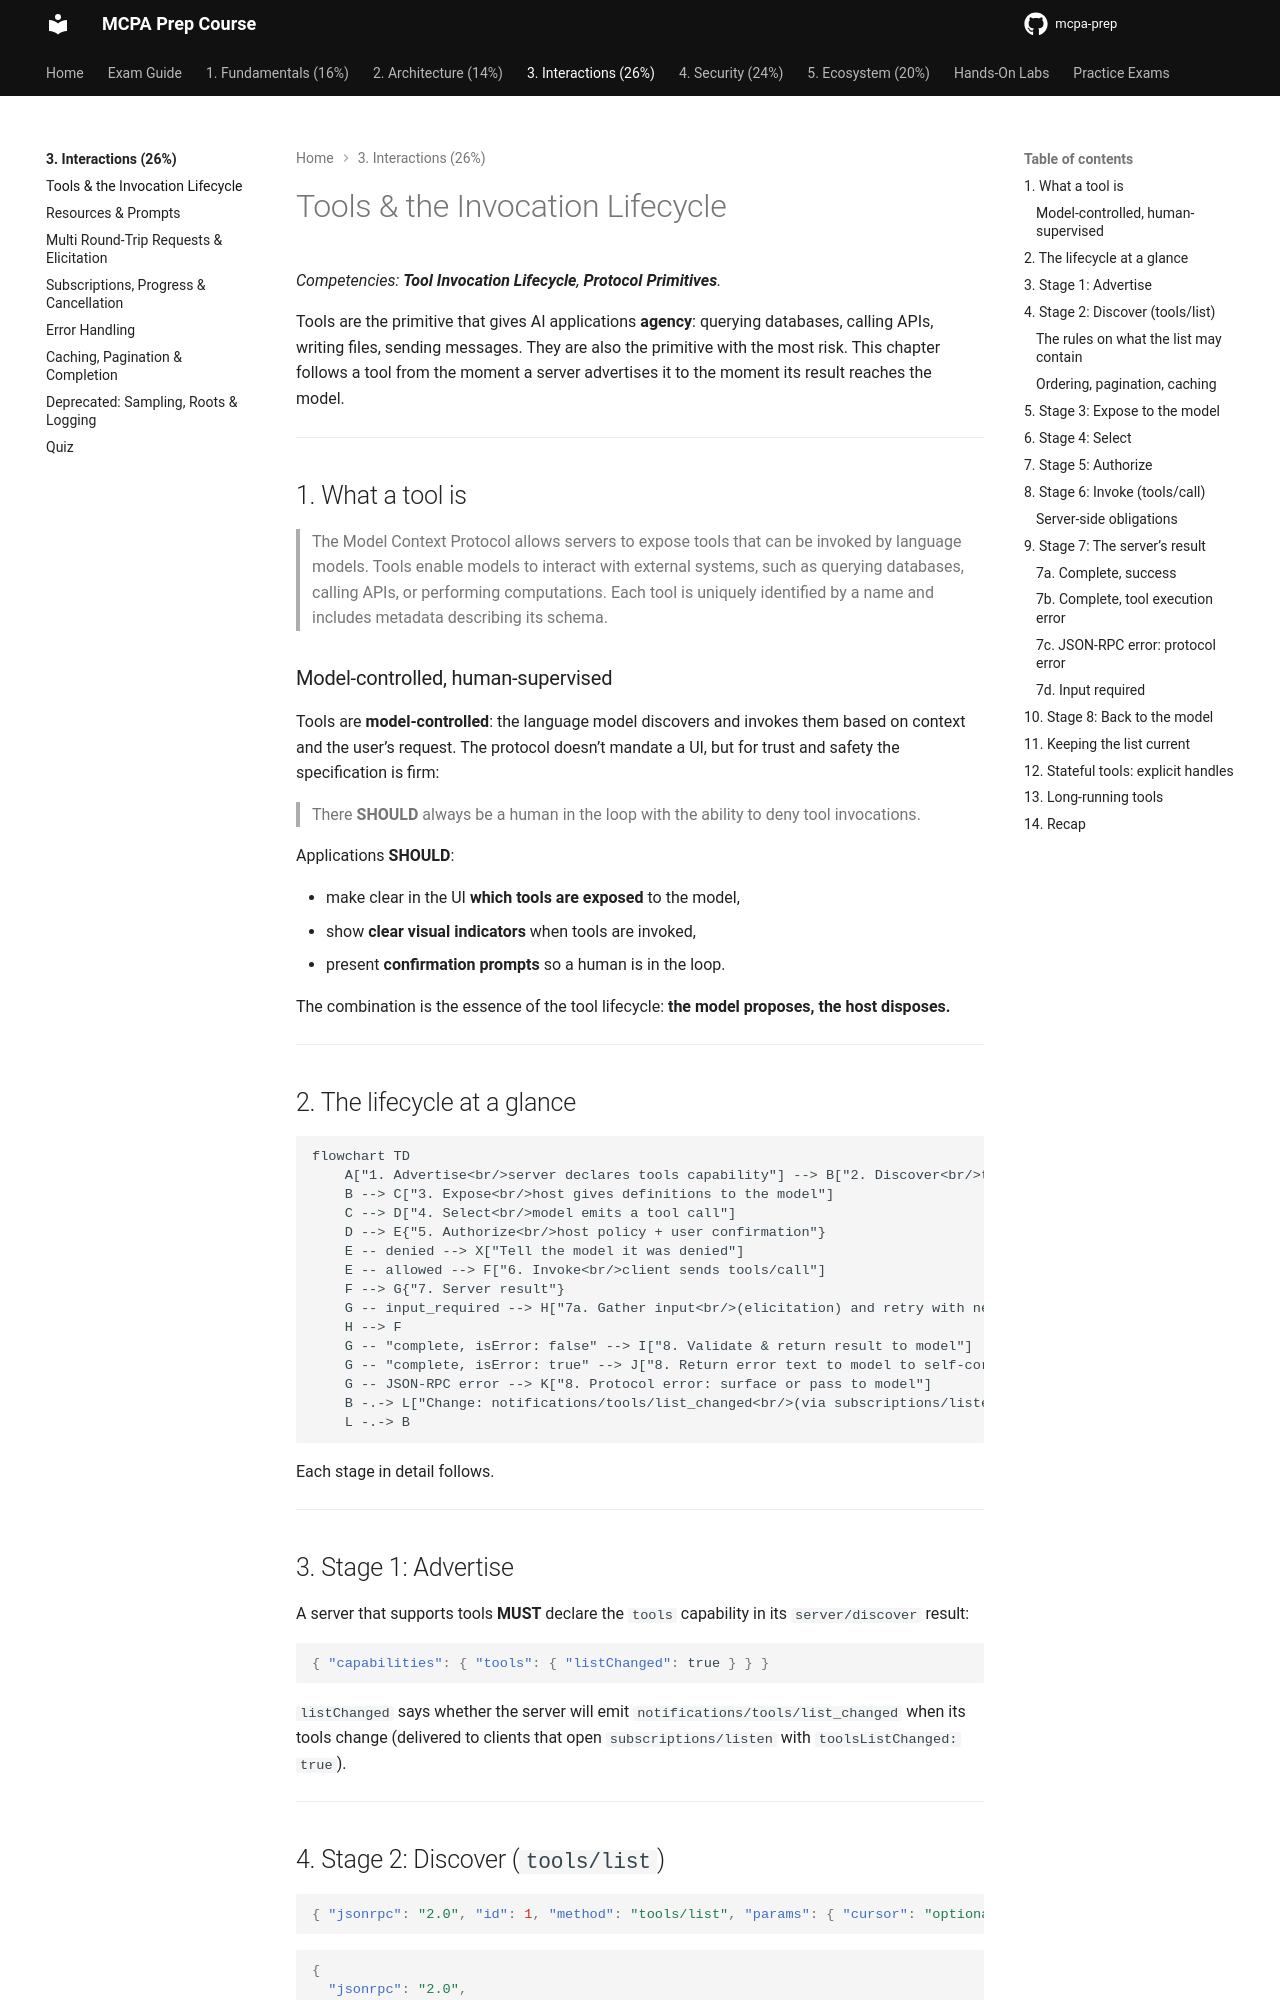

repository: alelapi/mcpa-prep · page: domain-3/tools/index.html · generator: mkdocs

# Tools & the Invocation Lifecycle

*Competencies: **Tool Invocation Lifecycle**, **Protocol Primitives**.*

Tools are the primitive that gives AI applications **agency**: querying databases, calling APIs,
writing files, sending messages. They are also the primitive with the most risk. This chapter follows
a tool from the moment a server advertises it to the moment its result reaches the model.

---

## 1. What a tool is

> The Model Context Protocol allows servers to expose tools that can be invoked by language models.
> Tools enable models to interact with external systems, such as querying databases, calling APIs, or
> performing computations. Each tool is uniquely identified by a name and includes metadata describing
> its schema.

### Model-controlled, human-supervised

Tools are **model-controlled**: the language model discovers and invokes them based on context and the
user's request. The protocol doesn't mandate a UI, but for trust and safety the specification is firm:

> There **SHOULD** always be a human in the loop with the ability to deny tool invocations.

Applications **SHOULD**:

- make clear in the UI **which tools are exposed** to the model,
- show **clear visual indicators** when tools are invoked,
- present **confirmation prompts** so a human is in the loop.

The combination is the essence of the tool lifecycle: **the model proposes, the host disposes.**

---

## 2. The lifecycle at a glance

```mermaid
flowchart TD
    A["1. Advertise<br/>server declares tools capability"] --> B["2. Discover<br/>tools/list (paginated, cached)"]
    B --> C["3. Expose<br/>host gives definitions to the model"]
    C --> D["4. Select<br/>model emits a tool call"]
    D --> E{"5. Authorize<br/>host policy + user confirmation"}
    E -- denied --> X["Tell the model it was denied"]
    E -- allowed --> F["6. Invoke<br/>client sends tools/call"]
    F --> G{"7. Server result"}
    G -- input_required --> H["7a. Gather input<br/>(elicitation) and retry with new id"]
    H --> F
    G -- "complete, isError: false" --> I["8. Validate & return result to model"]
    G -- "complete, isError: true" --> J["8. Return error text to model to self-correct"]
    G -- JSON-RPC error --> K["8. Protocol error: surface or pass to model"]
    B -.-> L["Change: notifications/tools/list_changed<br/>(via subscriptions/listen) → re-list"]
    L -.-> B
```

Each stage in detail follows.

---

## 3. Stage 1: Advertise

A server that supports tools **MUST** declare the `tools` capability in its `server/discover` result:

```json
{ "capabilities": { "tools": { "listChanged": true } } }
```

`listChanged` says whether the server will emit `notifications/tools/list_changed` when its tools change
(delivered to clients that open `subscriptions/listen` with `toolsListChanged: true`).

---
